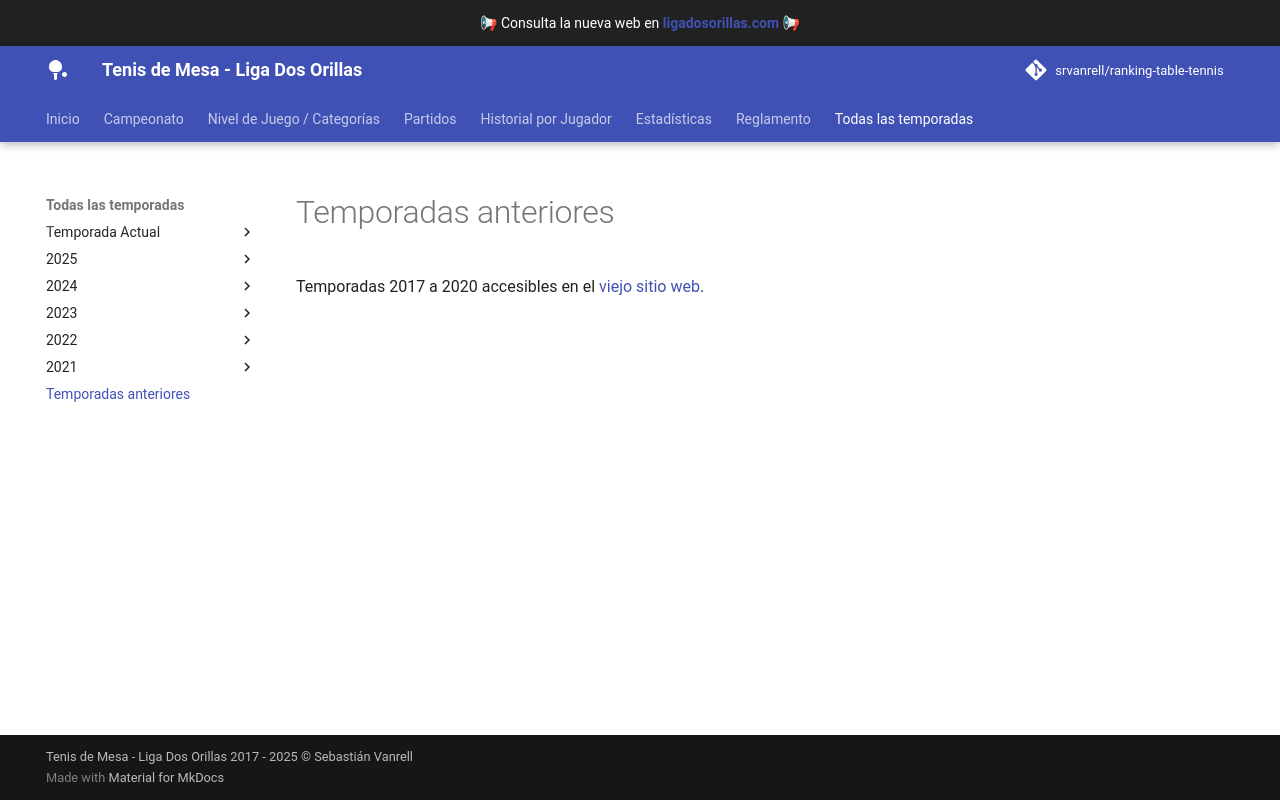

repository: srvanrell/tdm-dos-orillas · page: season/old_seasons/index.html · generator: mkdocs

# Temporadas anteriores

Temporadas 2017 a 2020 accesibles en el [viejo sitio web](https://sites.google.com/site/tdmdosorillas/).
